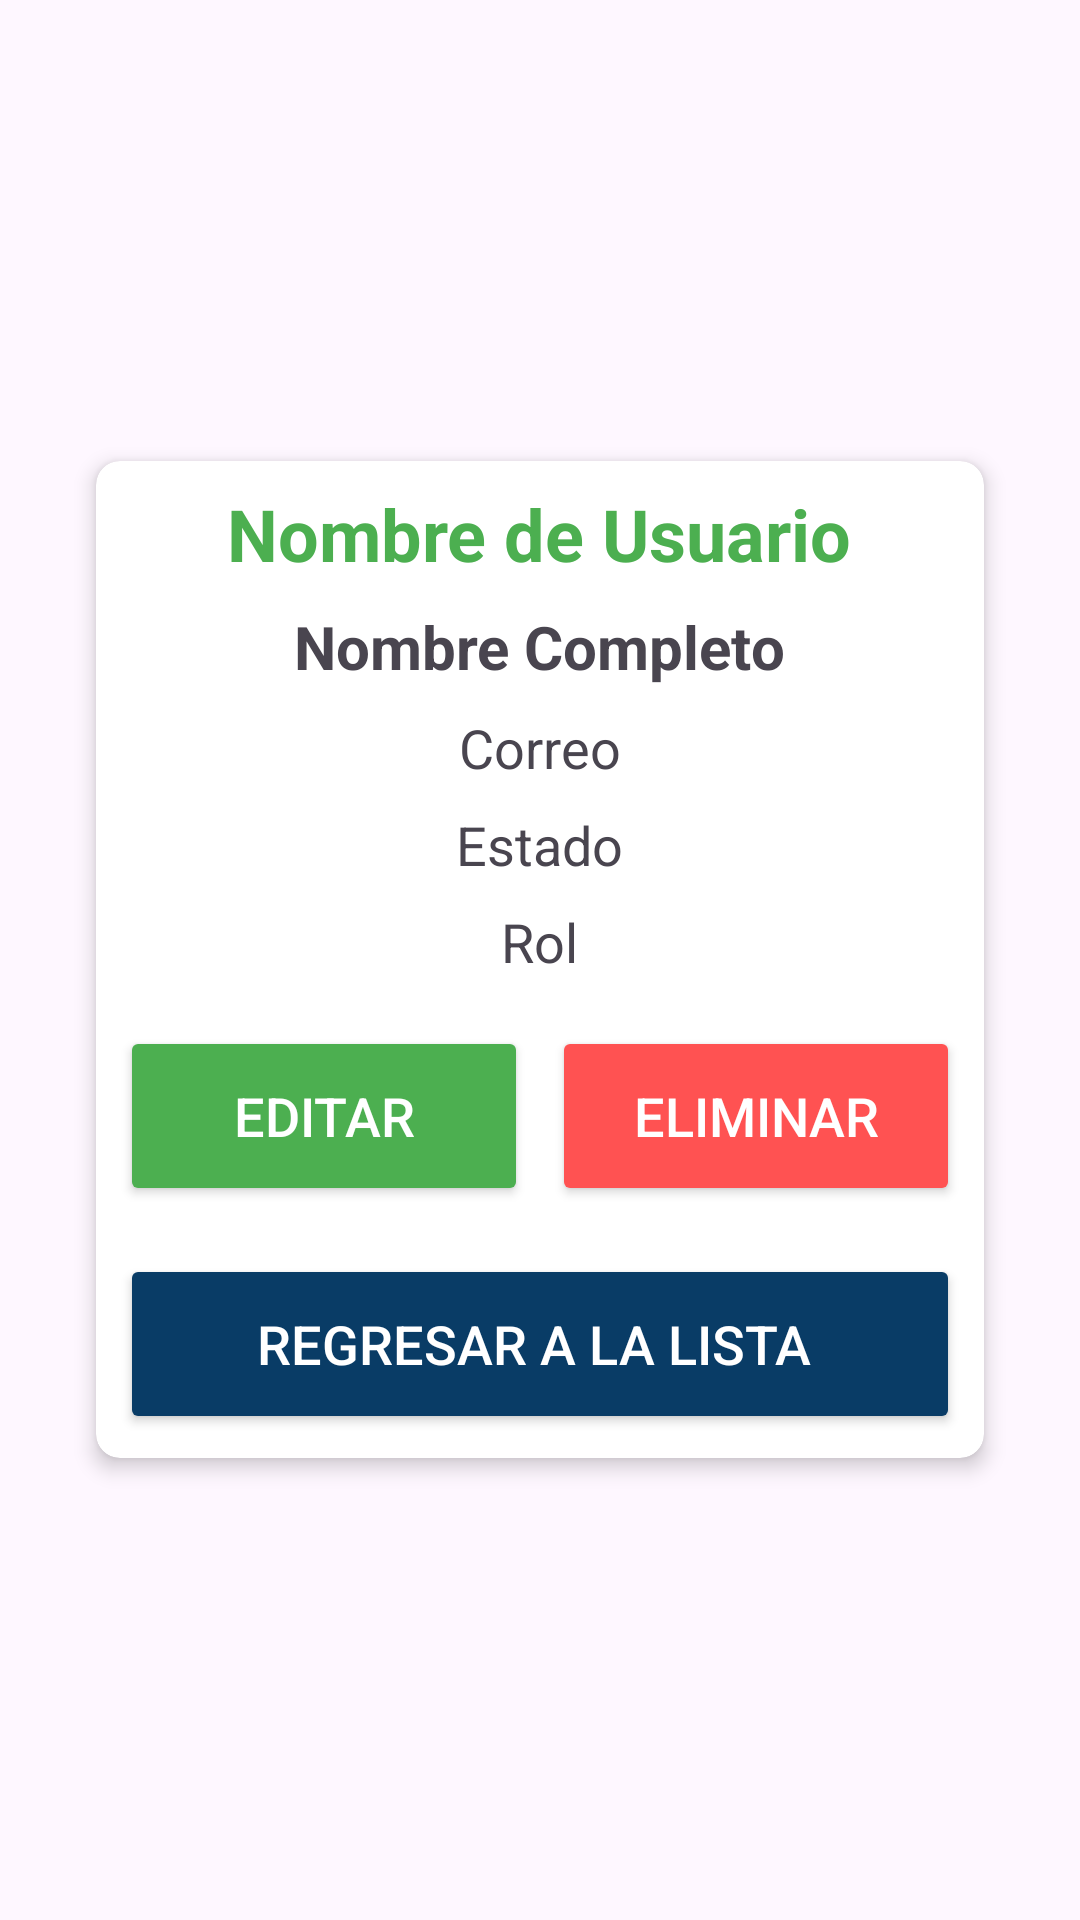

Here is an Android app screen rendered from its layout file. Give the layout XML and the strings, colors and styles it references.
<!-- AndroidManifest.xml: application theme Theme.G3ProyectoAndroid -->
<!-- res/layout/activity_detail_usuarios.xml -->
<?xml version="1.0" encoding="utf-8"?>
<LinearLayout xmlns:android="http://schemas.android.com/apk/res/android"
    xmlns:app="http://schemas.android.com/apk/res-auto"
    android:layout_width="match_parent"
    android:layout_height="match_parent"
    android:gravity="center"
    android:orientation="vertical"
    android:padding="16dp"
    android:textAlignment="center">

    
    <androidx.cardview.widget.CardView
        android:layout_width="match_parent"
        android:layout_height="wrap_content"
        android:layout_margin="16dp"
        android:background="@android:color/white"
        app:cardCornerRadius="8dp"
        app:cardElevation="4dp"
        android:padding="8dp"
        android:gravity="center">

        <LinearLayout
            android:layout_width="match_parent"
            android:layout_height="wrap_content"
            android:orientation="vertical"
            android:padding="8dp"
            android:gravity="center">

            
            <TextView
                android:id="@+id/text_view_nombre_usuario"
                android:layout_width="wrap_content"
                android:layout_height="wrap_content"
                android:text="Nombre de Usuario"
                android:textColor="#4CAF50"
                android:textSize="24sp"
                android:textStyle="bold" />

            
            <TextView
                android:id="@+id/text_view_nombre_completo"
                android:layout_width="wrap_content"
                android:layout_height="wrap_content"
                android:layout_marginTop="8dp"
                android:text="Nombre Completo"
                android:textSize="20sp"
                android:textStyle="bold" />

            
            <TextView
                android:id="@+id/text_view_correo"
                android:layout_width="wrap_content"
                android:layout_height="wrap_content"
                android:layout_marginTop="8dp"
                android:textSize="18sp"
                android:text="Correo" />

            
            <TextView
                android:id="@+id/text_view_estado"
                android:layout_width="wrap_content"
                android:layout_height="wrap_content"
                android:layout_marginTop="8dp"
                android:textSize="18sp"
                android:text="Estado" />

            
            <TextView
                android:id="@+id/text_view_rol"
                android:layout_width="wrap_content"
                android:layout_height="wrap_content"
                android:layout_marginTop="8dp"
                android:textSize="18sp"
                android:text="Rol" />

            
            <LinearLayout
                android:layout_width="match_parent"
                android:layout_height="wrap_content"
                android:layout_marginTop="16dp"
                android:orientation="horizontal"
                android:gravity="center">

                
                <Button
                    android:id="@+id/button_editar_usuario"
                    android:layout_width="0dp"
                    android:layout_height="60dp"
                    android:layout_weight="1"
                    android:backgroundTint="#4CAF50"
                    android:text="Editar"
                    android:textColor="@android:color/white"
                    android:textSize="18sp" />

                
                <Button
                    android:id="@+id/button_eliminar_usuario"
                    android:layout_width="0dp"
                    android:layout_height="60dp"
                    android:layout_marginStart="8dp"
                    android:layout_weight="1"
                    android:backgroundTint="#FF5252"
                    android:text="Eliminar"
                    android:textColor="@android:color/white"
                    android:textSize="18sp" />
            </LinearLayout>

            
            <Button
                android:id="@+id/button_regresar_usuario"
                android:layout_width="match_parent"
                android:layout_height="60dp"
                android:layout_marginTop="16dp"
                android:backgroundTint="#093C66"
                android:text="Regresar a la lista "
                android:textColor="@android:color/white"
                android:textSize="18sp" />

        </LinearLayout>

    </androidx.cardview.widget.CardView>

</LinearLayout>
<!-- resources referenced by this layout -->
<resources>
  <style name="Theme.G3ProyectoAndroid" parent="Base.Theme.G3ProyectoAndroid" />
  <style name="Base.Theme.G3ProyectoAndroid" parent="Theme.Material3.DayNight.NoActionBar">
          
          
      </style>
</resources>
